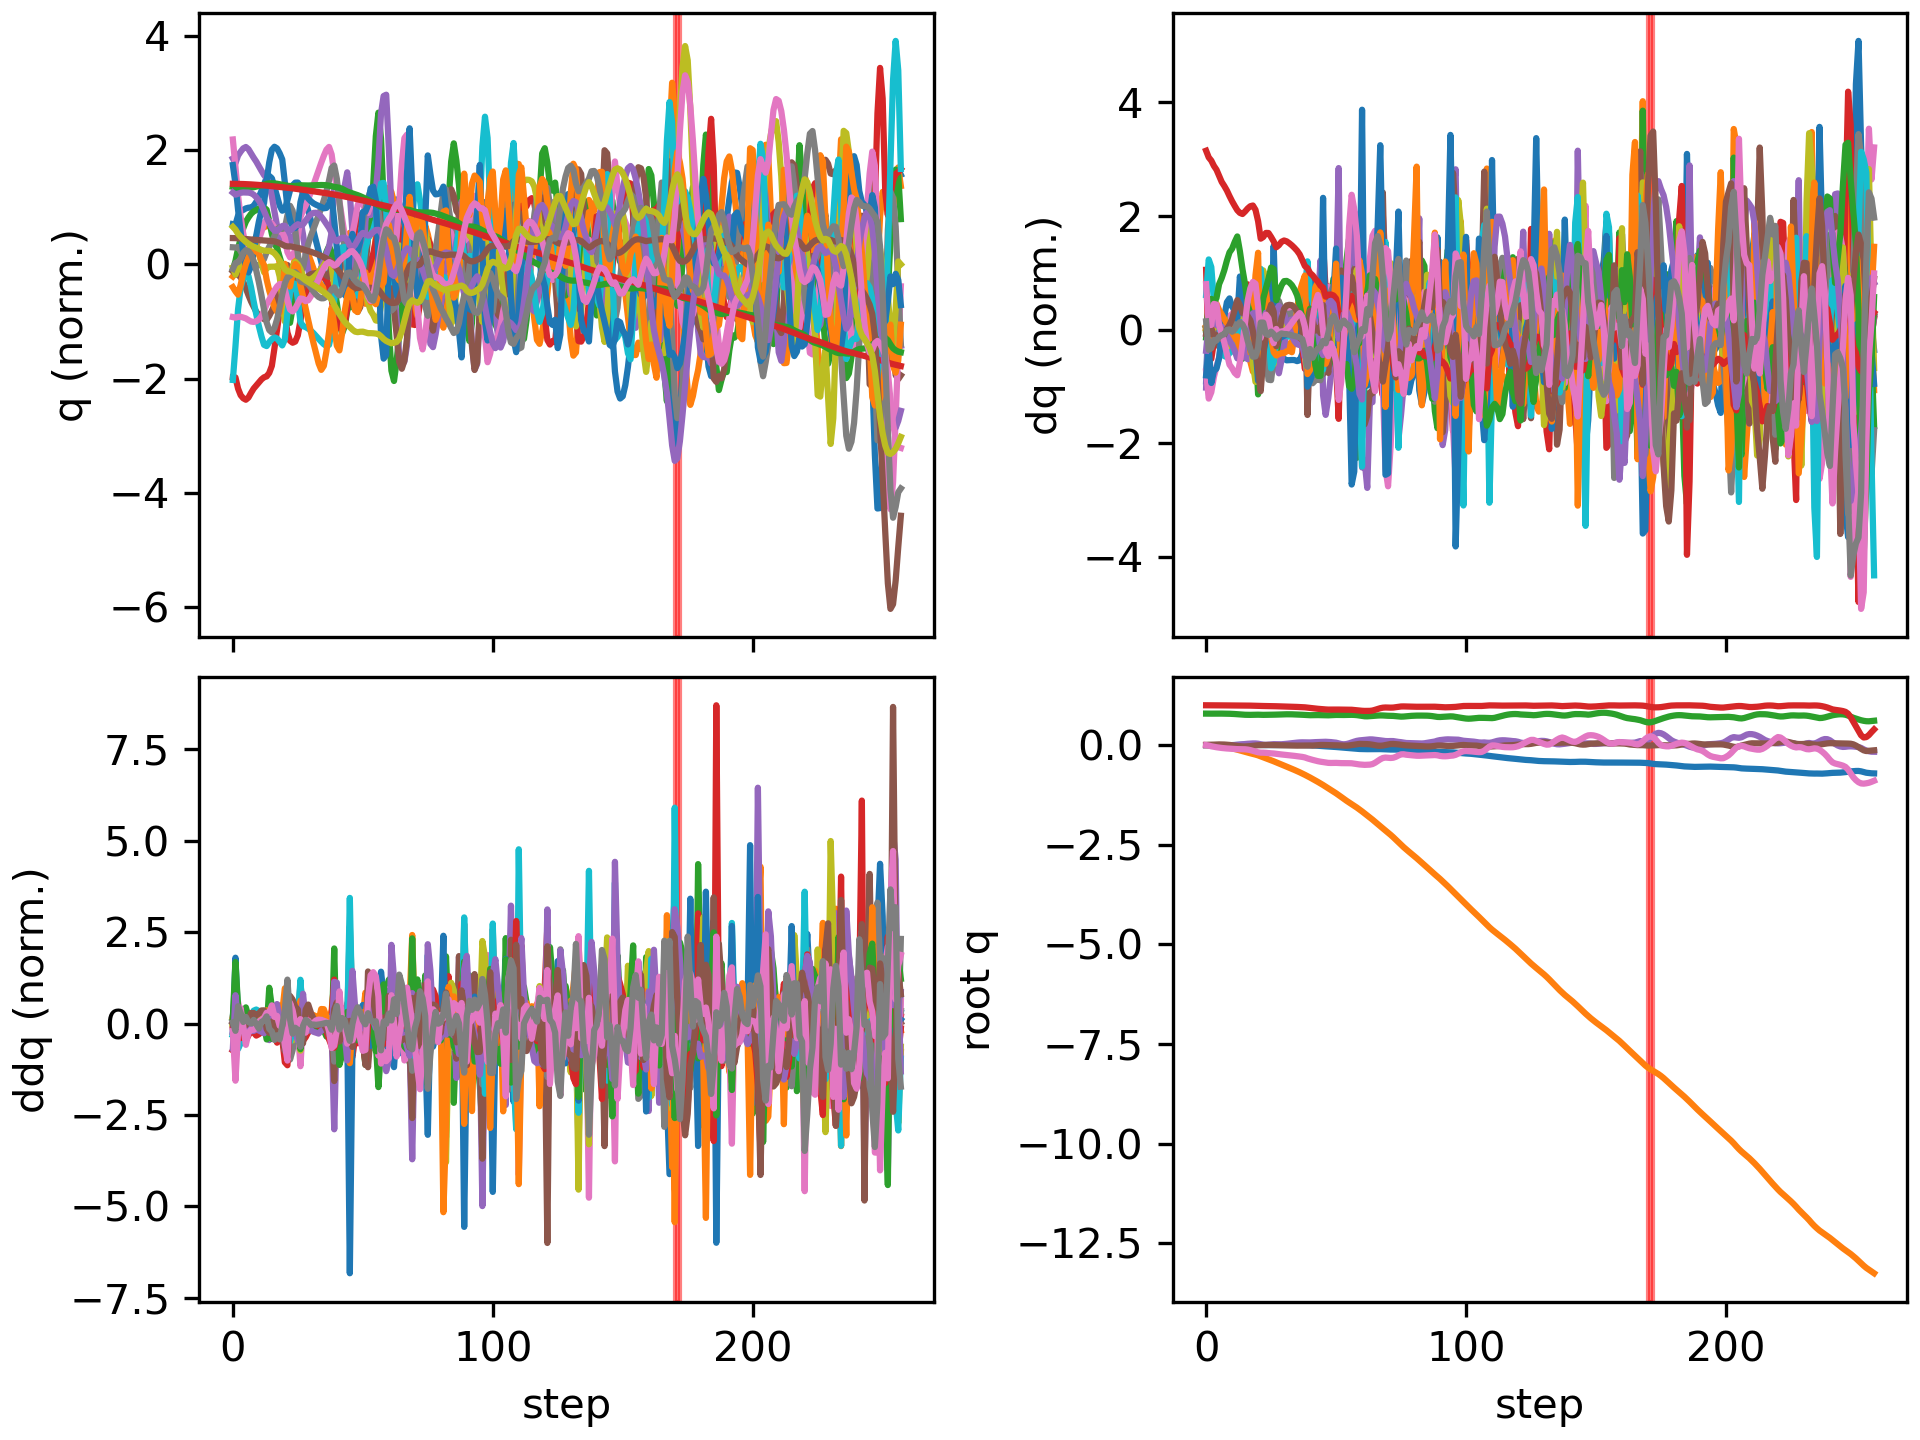

The file beside this chart, header and first rows:
floating_base_joint_x, floating_base_joint_y, floating_base_joint_z, floating_base_joint_qw, floating_base_joint_qx, floating_base_joint_qy, floating_base_joint_qz, left_hip_pitch_joint_q, left_hip_roll_joint_q, left_hip_yaw_joint_q, left_knee_joint_q, left_ankle_pitch_joint_q, left_ankle_roll_joint_q, right_hip_pitch_joint_q, right_hip_roll_joint_q, right_hip_yaw_joint_q, right_knee_joint_q, right_ankle_pitch_joint_q, right_ankle_roll_joint_q, floating_base_joint_vx, floating_base_joint_vy, floating_base_joint_vz, floating_base_joint_wx, floating_base_joint_wy
-0.002742, -0.0005175, 0.7906, 1, -0.000312, 0.005811, 0.0002941, -0.05776, 0.001211, -0.003193, 0.1258, -0.07622, -1.5206089229173975e-06, -0.05738, 0.002619, 0.002796, 0.1256, -0.07614, -0.0001222, -0.162, -0.04644, -0.2089, -0.05234, 0.675
-0.005075, -0.002421, 0.7889, 0.9999, -0.001066, 0.009494, -0.01161, -0.05945, 0.01529, 0.02295, 0.1244, -0.09502, -0.007152, -0.1676, 0.001945, -0.02448, 0.3856, -0.1617, -0.01139, -0.05159, -0.1405, 0.02209, -0.06414, 0.002056
-0.006117, -0.005572, 0.7896, 0.9995, -2.6750384924359242e-05, 0.01002, -0.02946, -0.02563, 0.02706, 0.05944, 0.06215, -0.06429, -0.008193, -0.2828, 0.003453, -0.0008057, 0.672, -0.278, -0.02039, -0.03167, -0.1864, 0.04423, 0.1057, 0.006149
-0.006992, -0.01007, 0.7904, 0.999, 8.564271515882221e-05, 0.0122, -0.04246, -0.008461, 0.04123, 0.0894, 0.02521, -0.04876, -0.0172, -0.3692, -0.01234, 0.009557, 0.8412, -0.3798, 0.006039, -0.04874, -0.2606, 0.03606, -0.09961, 0.351
-0.007768, -0.01588, 0.7907, 0.9984, -0.000877, 0.01581, -0.05352, -0.003985, 0.06043, 0.1198, 0.007849, -0.03549, -0.02854, -0.4359, -0.03102, 0.02009, 0.9153, -0.4722, 0.03758, -0.02796, -0.3153, 0.00381, -0.08686, 0.3403
-0.007847, -0.02313, 0.7906, 0.9978, -0.002, 0.01749, -0.06352, 0.001796, 0.07937, 0.1394, -0.0002563, -0.0301, -0.04688, -0.4881, -0.04642, 0.03944, 0.9535, -0.5435, 0.06181, 0.01829, -0.4028, -0.005491, -0.1304, 0.002527
-0.007278, -0.03216, 0.7906, 0.9973, -0.004097, 0.01688, -0.07161, 0.004435, 0.1027, 0.1521, 0.01197, -0.03875, -0.06634, -0.5164, -0.05266, 0.06485, 0.9314, -0.5621, 0.08008, 0.03912, -0.487, -0.008967, -0.1934, -0.1432
-0.0062, -0.04257, 0.7901, 0.9968, -0.005977, 0.01474, -0.07884, 0.00523, 0.1277, 0.1628, 0.03798, -0.05581, -0.08386, -0.5199, -0.05353, 0.08811, 0.8444, -0.5346, 0.09212, 0.06549, -0.5448, -0.04237, -0.07156, -0.2839
-0.004495, -0.0542, 0.7889, 0.9964, -0.006464, 0.01075, -0.08441, 0.01166, 0.1497, 0.1699, 0.06205, -0.073, -0.09847, -0.5065, -0.05757, 0.09884, 0.7342, -0.4714, 0.09721, 0.098, -0.6089, -0.08543, 0.09044, -0.471
-0.002177, -0.06726, 0.7868, 0.996, -0.005645, 0.004791, -0.08865, 0.02643, 0.1689, 0.1739, 0.07946, -0.0887, -0.1124, -0.485, -0.06279, 0.09007, 0.6336, -0.3946, 0.09741, 0.1257, -0.6876, -0.1225, 0.2094, -0.6474
0.0005185, -0.08183, 0.784, 0.9956, -0.003455, -0.002401, -0.09341, 0.04509, 0.1865, 0.1786, 0.09775, -0.1071, -0.1224, -0.4596, -0.06368, 0.05679, 0.5437, -0.3322, 0.08848, 0.1382, -0.7603, -0.1611, 0.379, -0.7068
0.003606, -0.09778, 0.7803, 0.9951, 0.0009235, -0.01057, -0.09805, 0.06791, 0.1998, 0.1824, 0.1134, -0.1255, -0.1278, -0.4289, -0.05556, 0.01722, 0.4635, -0.2813, 0.07264, 0.1609, -0.8253, -0.2084, 0.6495, -0.7819
0.007101, -0.115, 0.7755, 0.9947, 0.007966, -0.01957, -0.1008, 0.09368, 0.207, 0.1817, 0.1253, -0.1429, -0.1331, -0.3932, -0.0403, -0.01507, 0.3972, -0.2485, 0.05933, 0.1796, -0.8867, -0.2719, 0.9273, -0.8223
0.01012, -0.1332, 0.7703, 0.9943, 0.01579, -0.02742, -0.1018, 0.1178, 0.2122, 0.1749, 0.1303, -0.1553, -0.1355, -0.379, -0.01466, -0.0008248, 0.3879, -0.1466, 0.02019, 0.1295, -0.9249, -0.2452, 0.7776, -0.6142
0.0119, -0.1518, 0.7657, 0.994, 0.022, -0.03218, -0.1021, 0.1249, 0.2147, 0.1406, 0.1497, -0.1784, -0.1242, -0.3862, 0.004866, 0.005601, 0.4188, -0.06376, -0.009576, 0.06849, -0.9402, -0.2294, 0.5577, -0.3015
0.01263, -0.1702, 0.7617, 0.9935, 0.02774, -0.03361, -0.1048, 0.116, 0.208, 0.1035, 0.1892, -0.2279, -0.1097, -0.3957, 0.02357, 0.005639, 0.4411, -0.006995, -0.03225, 0.01719, -0.9045, -0.172, 0.593, 0.05048
0.01195, -0.1878, 0.7593, 0.9926, 0.03365, -0.0309, -0.1122, 0.08281, 0.1799, 0.07435, 0.2878, -0.2897, -0.09326, -0.4106, 0.04408, 0.00589, 0.4557, 0.006653, -0.05477, -0.05202, -0.8623, -0.07258, 0.4718, 0.4053
0.01048, -0.2046, 0.7593, 0.991, 0.03867, -0.02552, -0.1254, 0.04761, 0.1296, 0.06131, 0.3932, -0.346, -0.07454, -0.4201, 0.06908, 0.007886, 0.4474, -0.0009013, -0.06623, -0.08043, -0.8303, 0.05743, 0.346, 0.604
0.00847, -0.221, 0.761, 0.9887, 0.04182, -0.01804, -0.1428, 0.01273, 0.05473, 0.03584, 0.4946, -0.3987, -0.04911, -0.4266, 0.07663, -0.03128, 0.4213, -0.02275, -0.06869, -0.1014, -0.8205, 0.1003, 0.02731, 0.713
0.00639, -0.2379, 0.7632, 0.9858, 0.04135, -0.009987, -0.1626, -0.006878, -0.02485, 0.009327, 0.5365, -0.4142, -0.0294, -0.4301, 0.07032, -0.1127, 0.3929, -0.05082, -0.02186, -0.109, -0.8815, 0.106, -0.3915, 0.6824
0.004205, -0.2572, 0.7634, 0.983, 0.03504, -0.00319, -0.1802, -0.001989, -0.09622, -0.07805, 0.4814, -0.402, -0.01626, -0.4526, 0.07384, -0.2018, 0.4395, -0.155, 0.06257, -0.1129, -1.041, -0.07003, -1.086, 0.315
0.001784, -0.2807, 0.7603, 0.9818, 0.02082, 0.0005547, -0.189, 0.03313, -0.08051, -0.1501, 0.3752, -0.3736, 0.01797, -0.5103, 0.1205, -0.1711, 0.6458, -0.269, 0.03541, -0.09549, -1.289, -0.1769, -1.706, -0.2088
0.0006095, -0.3063, 0.7594, 0.9818, 0.009321, 0.001647, -0.1895, 0.07028, -0.01569, -0.1608, 0.3298, -0.4102, 0.004997, -0.5312, 0.1556, -0.07513, 0.8071, -0.3256, 0.001372, -0.02922, -1.265, 0.05027, -0.7304, -0.00709
0.0004027, -0.3309, 0.7612, 0.981, 0.00692, 0.003083, -0.1937, 0.08901, 0.03777, -0.1162, 0.3185, -0.4056, -0.01173, -0.5232, 0.137, 0.004266, 0.875, -0.3547, 0.0387, 0.003448, -1.207, 0.1057, 0.07146, 0.1748
0.0008658, -0.355, 0.7632, 0.9796, 0.01057, 0.00381, -0.2008, 0.09937, 0.07985, -0.03304, 0.3252, -0.3685, -0.04842, -0.5015, 0.06658, 0.02451, 0.87, -0.3612, 0.06196, 0.03663, -1.209, 0.08688, 0.5655, 0.1169
0.002032, -0.3799, 0.7647, 0.9784, 0.01694, 0.002265, -0.2062, 0.0997, 0.1075, 0.01382, 0.3601, -0.3206, -0.08616, -0.4489, -0.022, 0.01416, 0.7549, -0.3442, 0.05355, 0.07446, -1.265, 0.03467, 0.7974, -0.126
0.003736, -0.4059, 0.7639, 0.9774, 0.02339, -0.001853, -0.2103, 0.08707, 0.113, -0.0001971, 0.4424, -0.3241, -0.07859, -0.3692, -0.09057, -0.003584, 0.575, -0.2443, 0.00394, 0.06923, -1.329, -0.0796, 0.593, -0.2946
0.003496, -0.4335, 0.7645, 0.9754, 0.02286, -0.00244, -0.2191, 0.05909, 0.1167, -0.03831, 0.5332, -0.3814, -0.04073, -0.3442, -0.0725, -0.02959, 0.542, -0.1963, -0.0248, -0.03586, -1.41, 0.1251, -0.4067, -0.06048
0.00295, -0.4614, 0.7675, 0.9736, 0.01995, -0.002468, -0.2275, 0.02638, 0.1124, -0.07251, 0.6008, -0.4611, -0.02059, -0.3231, -0.02424, -0.04021, 0.535, -0.2116, -0.0574, -0.00932, -1.381, 0.1618, -0.1398, -0.1494
0.002999, -0.4885, 0.7705, 0.9719, 0.02111, -0.003806, -0.2346, -0.006619, 0.09449, -0.07897, 0.6357, -0.5236, -0.01272, -0.2971, 0.01482, -0.04418, 0.5229, -0.2277, -0.08899, 0.0139, -1.333, 0.1354, 0.3817, -0.1014
0.003401, -0.5149, 0.7727, 0.9701, 0.02622, -0.005813, -0.2412, -0.04345, 0.06581, -0.06847, 0.6576, -0.5589, -0.007557, -0.2698, 0.04441, -0.04162, 0.5072, -0.24, -0.1201, 0.02842, -1.315, 0.09007, 0.6787, -0.09821
0.003942, -0.5413, 0.7739, 0.9682, 0.03314, -0.008087, -0.248, -0.08271, 0.0345, -0.05146, 0.676, -0.5698, -0.005805, -0.2408, 0.06994, -0.03513, 0.4884, -0.2494, -0.1498, 0.02913, -1.327, 0.03671, 0.7743, -0.06885
0.00445, -0.5681, 0.7741, 0.966, 0.04065, -0.01013, -0.255, -0.1222, 0.006332, -0.03301, 0.6874, -0.5627, -0.004736, -0.2104, 0.09467, -0.02627, 0.4663, -0.2557, -0.1776, 0.02399, -1.353, -0.02165, 0.7916, -0.01983
0.004814, -0.5955, 0.773, 0.9637, 0.0483, -0.01165, -0.2622, -0.1611, -0.01687, -0.01569, 0.6909, -0.5432, -0.00393, -0.1799, 0.1201, -0.01539, 0.4433, -0.2607, -0.205, 0.01481, -1.383, -0.08307, 0.7818, 0.03925
0.004937, -0.6236, 0.7709, 0.9612, 0.05572, -0.01246, -0.2699, -0.1999, -0.03463, 0.001281, 0.6882, -0.5157, -0.003655, -0.1508, 0.1469, -0.002908, 0.4219, -0.2662, -0.2224, 0.0002488, -1.419, -0.129, 0.7136, 0.09867
0.004696, -0.6524, 0.7681, 0.9585, 0.06234, -0.01242, -0.278, -0.2396, -0.04672, 0.02309, 0.6825, -0.4854, -0.005123, -0.123, 0.1761, 0.01147, 0.4023, -0.2717, -0.2116, -0.01932, -1.459, -0.155, 0.601, 0.151
0.003918, -0.6821, 0.7649, 0.9556, 0.06755, -0.01138, -0.2867, -0.2788, -0.0551, 0.04952, 0.6702, -0.4577, -0.01151, -0.09859, 0.2094, 0.02808, 0.3879, -0.2703, -0.1726, -0.05337, -1.511, -0.162, 0.3798, 0.1999
0.00233, -0.7132, 0.7617, 0.9526, 0.06989, -0.009456, -0.2961, -0.3121, -0.06041, 0.06685, 0.6396, -0.431, -0.01528, -0.0873, 0.2486, 0.03182, 0.3972, -0.2507, -0.1203, -0.09704, -1.591, -0.1636, 0.01099, 0.139
-0.0004449, -0.7457, 0.7575, 0.9484, 0.06825, -0.006814, -0.3096, -0.3272, -0.05553, 0.04896, 0.5655, -0.3724, 0.02193, -0.1174, 0.295, 0.005019, 0.4859, -0.2139, -0.05539, -0.1586, -1.675, -0.2573, -0.4333, -0.02515
-0.003008, -0.7791, 0.7519, 0.9406, 0.0653, -0.005696, -0.3333, -0.2979, -0.04798, -0.05535, 0.4601, -0.1868, 0.009404, -0.1953, 0.3039, -0.06571, 0.7393, -0.3276, -0.09927, -0.1043, -1.706, -0.2202, -0.1579, -0.3254
-0.004682, -0.8139, 0.7507, 0.9332, 0.06691, -0.009019, -0.3529, -0.2516, -0.01771, -0.1019, 0.4464, -0.1846, -0.02604, -0.2506, 0.2552, -0.09322, 0.9377, -0.4508, -0.1575, -0.06457, -1.774, 0.06654, 0.6177, -0.4521
-0.006947, -0.8496, 0.7524, 0.9259, 0.07157, -0.01068, -0.3708, -0.1894, 0.009609, -0.1597, 0.4059, -0.2109, -0.001147, -0.3055, 0.1694, -0.09137, 1.07, -0.5589, -0.1701, -0.1564, -1.807, 0.08958, 0.3382, 0.1179
-0.01124, -0.8861, 0.7535, 0.9184, 0.07464, -0.007219, -0.3885, -0.1471, 0.0512, -0.1927, 0.3872, -0.2158, 0.03109, -0.3738, 0.0794, -0.08641, 1.15, -0.6228, -0.1256, -0.2555, -1.857, 0.03124, 0.04219, 0.3651
-0.01681, -0.9235, 0.7536, 0.9117, 0.07738, -0.001977, -0.4035, -0.1354, 0.1026, -0.1724, 0.4187, -0.1866, 0.03414, -0.4389, -0.006068, -0.06876, 1.156, -0.6635, -0.06584, -0.2919, -1.895, -0.026, 0.1244, 0.4991
-0.02282, -0.962, 0.7515, 0.9058, 0.07933, 0.003306, -0.4162, -0.148, 0.1635, -0.1255, 0.5106, -0.1318, 0.03154, -0.4846, -0.09285, -0.05371, 1.049, -0.6757, -0.02517, -0.292, -1.953, -0.1965, -0.02847, 0.3534
-0.027, -1.001, 0.7471, 0.9009, 0.08324, 0.003603, -0.426, -0.1776, 0.1842, -0.1027, 0.7022, -0.218, -0.01006, -0.4663, -0.1657, -0.03707, 0.7847, -0.4334, -0.004616, -0.1439, -1.98, -0.2446, 0.7845, -0.09622
-0.03079, -1.043, 0.7452, 0.8955, 0.08377, 0.001091, -0.4372, -0.1855, 0.153, -0.1146, 0.839, -0.3699, -0.04844, -0.4365, -0.1507, -0.05377, 0.7695, -0.3874, -0.02407, -0.1989, -2.108, 0.0589, -0.1728, -0.4355
-0.03446, -1.084, 0.7478, 0.8916, 0.08026, -0.001411, -0.4457, -0.2049, 0.08989, -0.1137, 0.9463, -0.5059, -0.09622, -0.3817, -0.09788, -0.06493, 0.7778, -0.4437, -0.06247, -0.1626, -2.081, 0.1837, -0.1402, -0.5087
-0.03828, -1.126, 0.7517, 0.8908, 0.0757, -0.003099, -0.448, -0.2509, 0.01662, -0.07163, 1.021, -0.5992, -0.1131, -0.3229, -0.03924, -0.06412, 0.7824, -0.4667, -0.06693, -0.2108, -2.077, 0.2036, -0.4853, -0.3006
-0.04266, -1.167, 0.7554, 0.8921, 0.06953, -0.003799, -0.4464, -0.3074, -0.0512, 0.00265, 1.035, -0.6422, -0.09983, -0.292, 0.02981, -0.04097, 0.8343, -0.4212, -0.04469, -0.224, -2.091, 0.1783, -0.6255, -0.4093
-0.04762, -1.209, 0.7576, 0.893, 0.0608, -0.004496, -0.4459, -0.3483, -0.1033, 0.08615, 0.9781, -0.5874, -0.03941, -0.3128, 0.09621, -0.03673, 0.967, -0.2885, 0.02026, -0.2627, -2.135, 0.04464, -0.9354, -0.5894
-0.05314, -1.254, 0.7569, 0.8922, 0.04442, -0.006976, -0.4494, -0.3271, -0.1134, 0.1281, 0.8075, -0.3275, 0.008225, -0.3477, 0.1443, -0.08782, 1.14, -0.2871, 0.04, -0.3088, -2.342, -0.1094, -1.842, -1.227
-0.05911, -1.302, 0.7553, 0.8914, 0.02606, -0.00961, -0.4524, -0.2776, -0.08068, 0.1114, 0.7248, -0.2612, 0.0923, -0.3529, 0.1849, -0.131, 1.221, -0.2583, -0.01699, -0.2793, -2.401, -0.02585, -0.9892, -0.9249
-0.06451, -1.349, 0.7561, 0.8915, 0.02034, -0.01294, -0.4523, -0.2346, -0.008483, 0.1548, 0.7694, -0.3036, 0.1071, -0.3226, 0.2104, -0.1612, 1.254, -0.1817, -0.04038, -0.253, -2.356, 0.09591, 0.1792, -0.2326
-0.0695, -1.396, 0.7583, 0.8911, 0.02706, -0.01392, -0.4528, -0.2036, 0.07154, 0.2517, 0.8177, -0.2887, 0.114, -0.2956, 0.2115, -0.1765, 1.288, -0.1739, -0.03962, -0.2518, -2.28, 0.1167, 0.9683, 0.5816
-0.07537, -1.44, 0.7599, 0.8899, 0.04365, -0.008826, -0.454, -0.2028, 0.1669, 0.393, 0.887, -0.2099, 0.1297, -0.3068, 0.1834, -0.1978, 1.361, -0.2348, -0.04589, -0.3266, -2.178, 0.06283, 1.396, 1.612
-0.08205, -1.482, 0.7601, 0.8873, 0.06614, 0.001417, -0.4564, -0.2322, 0.2391, 0.4632, 0.9572, -0.08787, 0.1144, -0.3691, 0.1358, -0.1992, 1.502, -0.5017, -0.01703, -0.3357, -2.093, -0.009977, 1.6, 2.145
-0.08859, -1.525, 0.7578, 0.8803, 0.0883, 0.01435, -0.4659, -0.253, 0.2863, 0.386, 0.9763, 0.1048, 0.1579, -0.4895, 0.0608, -0.1419, 1.648, -0.8472, 0.001453, -0.3134, -2.146, -0.2041, 1.212, 1.906
-0.09346, -1.568, 0.7526, 0.8719, 0.1071, 0.02441, -0.4772, -0.2273, 0.3147, 0.2035, 0.9456, 0.1747, 0.1428, -0.6123, -0.04795, -0.05045, 1.652, -0.952, 0.01272, -0.1882, -2.223, -0.338, 1.343, 1.468
-0.09721, -1.615, 0.7436, 0.8657, 0.1184, 0.0304, -0.4854, -0.1653, 0.3605, 0.009879, 0.9444, 0.1799, 0.1835, -0.6774, -0.1616, 0.0261, 1.441, -0.9362, 0.0909, -0.1807, -2.398, -0.5654, 0.4836, 0.651
... 198 more rows
